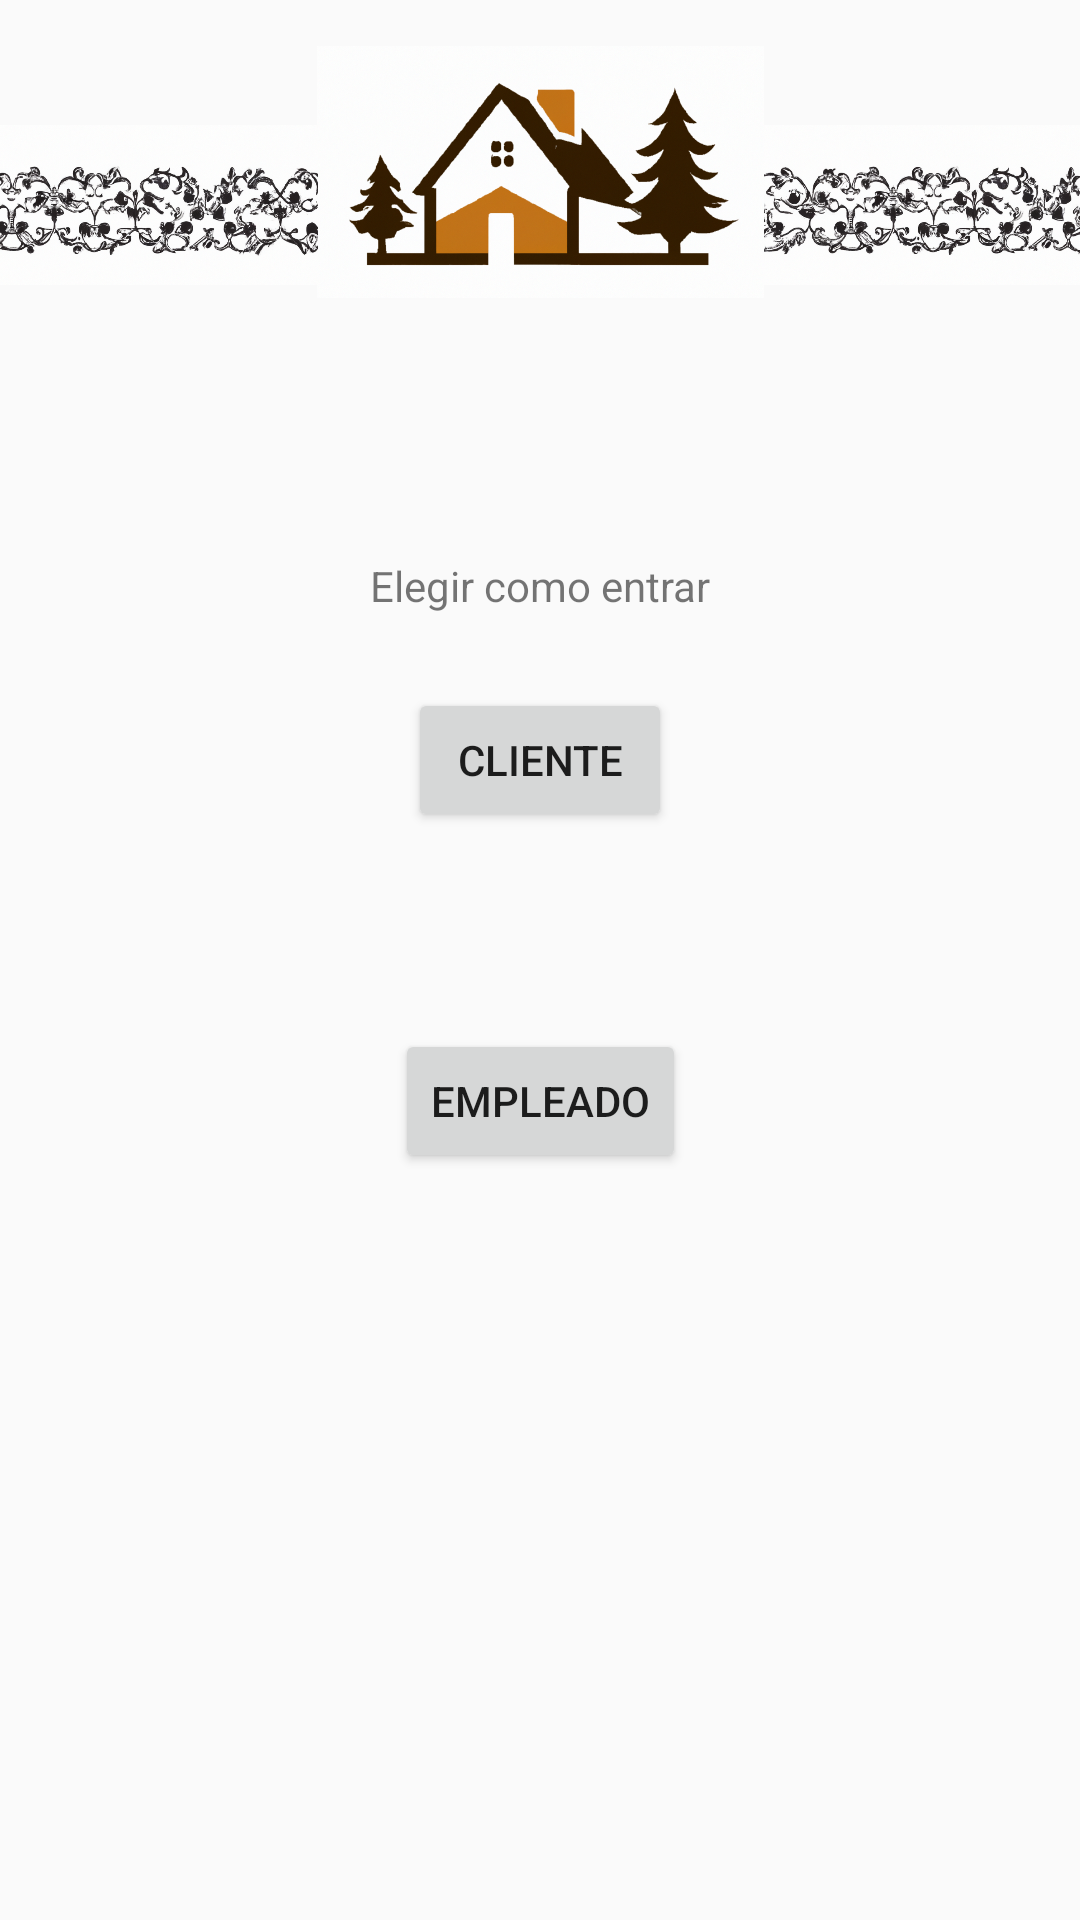

Here is an Android app screen rendered from its layout file. Give the layout XML and the strings, colors and styles it references.
<!-- AndroidManifest.xml: activity theme Theme.AppCompat.Light -->
<!-- res/layout/activity_main.xml -->
<?xml version="1.0" encoding="utf-8"?>
<androidx.constraintlayout.widget.ConstraintLayout xmlns:android="http://schemas.android.com/apk/res/android"
    xmlns:app="http://schemas.android.com/apk/res-auto"
    xmlns:tools="http://schemas.android.com/tools"
    android:id="@+id/linearLayout"
    android:layout_width="match_parent"
    android:layout_height="match_parent"
    android:orientation="vertical"
    tools:context=".MainActivity" >

    <ImageView
        android:id="@+id/imageView"
        android:layout_width="149dp"
        android:layout_height="88dp"
        app:layout_constraintBottom_toBottomOf="parent"
        app:layout_constraintEnd_toEndOf="parent"
        app:layout_constraintStart_toStartOf="parent"
        app:layout_constraintTop_toTopOf="parent"
        app:layout_constraintVertical_bias="0.024"
        app:srcCompat="@drawable/logo" />

    <TextView
        android:id="@+id/textView"
        android:layout_width="wrap_content"
        android:layout_height="wrap_content"
        android:text="@string/inicio"
        app:layout_constraintBottom_toBottomOf="parent"
        app:layout_constraintEnd_toEndOf="parent"
        app:layout_constraintStart_toStartOf="parent"
        app:layout_constraintTop_toTopOf="parent"
        app:layout_constraintVertical_bias="0.299" />

    <Button
        android:id="@+id/buttonCliente"
        android:layout_width="wrap_content"
        android:layout_height="wrap_content"
        android:text="@string/inicio_boton_cliente"
        app:layout_constraintBottom_toBottomOf="parent"
        app:layout_constraintEnd_toEndOf="parent"
        app:layout_constraintStart_toStartOf="parent"
        app:layout_constraintTop_toBottomOf="@+id/textView"
        app:layout_constraintVertical_bias="0.064" />

    <Button
        android:id="@+id/buttonEmpleado"
        android:layout_width="wrap_content"
        android:layout_height="wrap_content"
        android:text="@string/inicio_boton_empleado"
        app:layout_constraintBottom_toBottomOf="parent"
        app:layout_constraintEnd_toEndOf="parent"
        app:layout_constraintStart_toStartOf="parent"
        app:layout_constraintTop_toBottomOf="@+id/buttonCliente"
        app:layout_constraintVertical_bias="0.209" />

    <ImageView
        android:id="@+id/imageView9"
        android:layout_width="131dp"
        android:layout_height="110dp"
        app:layout_constraintBottom_toBottomOf="parent"
        app:layout_constraintEnd_toEndOf="parent"
        app:layout_constraintHorizontal_bias="0.0"
        app:layout_constraintStart_toEndOf="@+id/imageView"
        app:layout_constraintTop_toTopOf="parent"
        app:layout_constraintVertical_bias="0.025"
        app:srcCompat="@drawable/flores" />

    <ImageView
        android:id="@+id/imageView10"
        android:layout_width="131dp"
        android:layout_height="110dp"
        app:layout_constraintBottom_toBottomOf="parent"
        app:layout_constraintEnd_toStartOf="@+id/imageView"
        app:layout_constraintHorizontal_bias="1.0"
        app:layout_constraintStart_toStartOf="parent"
        app:layout_constraintTop_toTopOf="parent"
        app:layout_constraintVertical_bias="0.025"
        app:srcCompat="@drawable/flores" />

</androidx.constraintlayout.widget.ConstraintLayout>
<!-- resources referenced by this layout -->
<resources>
  <!-- drawable flores: png bitmap (drawable, 772353 bytes) -->
  <!-- drawable logo: png bitmap (drawable, 555358 bytes) -->
  <string name="inicio">Elegir como entrar</string>
  <string name="inicio_boton_cliente">Cliente</string>
  <string name="inicio_boton_empleado">Empleado</string>
</resources>
